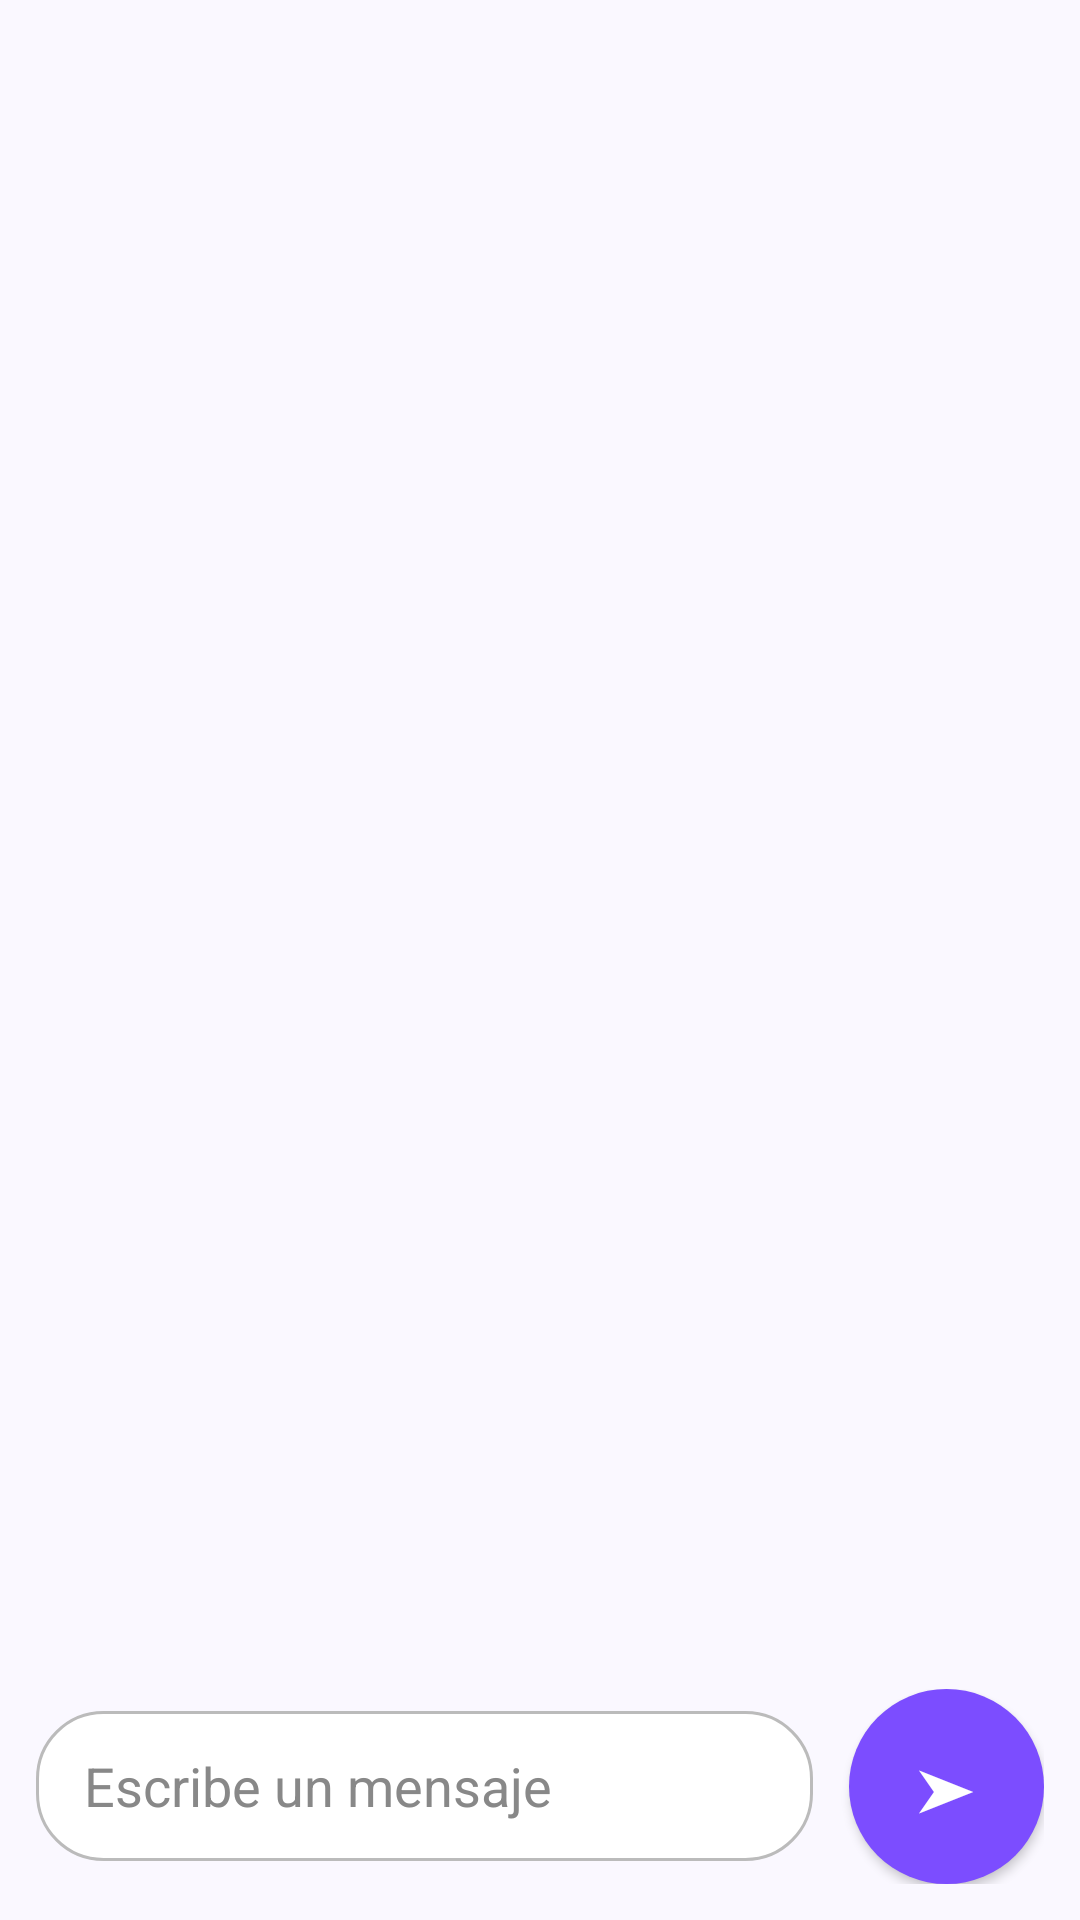

Write the Android layout XML for this screen, with the resource values it uses.
<!-- AndroidManifest.xml: application theme Theme.AppMensajeria -->
<!-- res/layout/fragment_chat.xml -->
<?xml version="1.0" encoding="utf-8"?>
<LinearLayout xmlns:android="http://schemas.android.com/apk/res/android"
    android:orientation="vertical"
    android:layout_width="match_parent"
    android:layout_height="match_parent"
    android:background="#FAF8FF">

    
    <androidx.recyclerview.widget.RecyclerView
        android:id="@+id/recyclerMessages"
        android:layout_width="match_parent"
        android:layout_height="0dp"
        android:layout_weight="1"
        android:padding="6dp" />

    
    <LinearLayout
        android:layout_width="match_parent"
        android:layout_height="wrap_content"
        android:orientation="horizontal"
        android:padding="12dp"
        android:gravity="center_vertical">

        <EditText
            android:id="@+id/etMessage"
            android:layout_width="0dp"
            android:layout_height="50dp"
            android:layout_weight="1"
            android:background="@drawable/bg_input"
            android:hint="Escribe un mensaje"
            android:paddingStart="16dp"
            android:paddingEnd="16dp"
            android:textColor="@android:color/black"
            android:textColorHint="#888"
            android:layout_marginEnd="12dp" />

        
        <Button
            android:id="@+id/btnSend"
            android:layout_width="65dp"
            android:layout_height="65dp"
            android:background="@drawable/bg_send"
            android:text="➤"
            android:textSize="20sp"
            android:textColor="@android:color/white"
            android:gravity="center" />
    </LinearLayout>

</LinearLayout>
<!-- resources referenced by this layout -->
<resources>
  <!-- drawable bg_input (drawable) -->
  <?xml version="1.0" encoding="utf-8"?>
  <shape xmlns:android="http://schemas.android.com/apk/res/android">
      <solid android:color="#ffffff"/>
      <corners android:radius="22dp"/>
      <stroke android:width="1dp" android:color="#bbb"/>
  </shape>
  <!-- drawable bg_send (drawable) -->
  <?xml version="1.0" encoding="utf-8"?>
  <shape xmlns:android="http://schemas.android.com/apk/res/android"
      android:shape="oval">
  
      <solid android:color="#7C4DFF"/> 
  </shape>
  <style name="Theme.AppMensajeria" parent="Base.Theme.AppMensajeria" />
  <style name="Base.Theme.AppMensajeria" parent="Theme.Material3.DayNight.NoActionBar">
          
          
      </style>
</resources>
